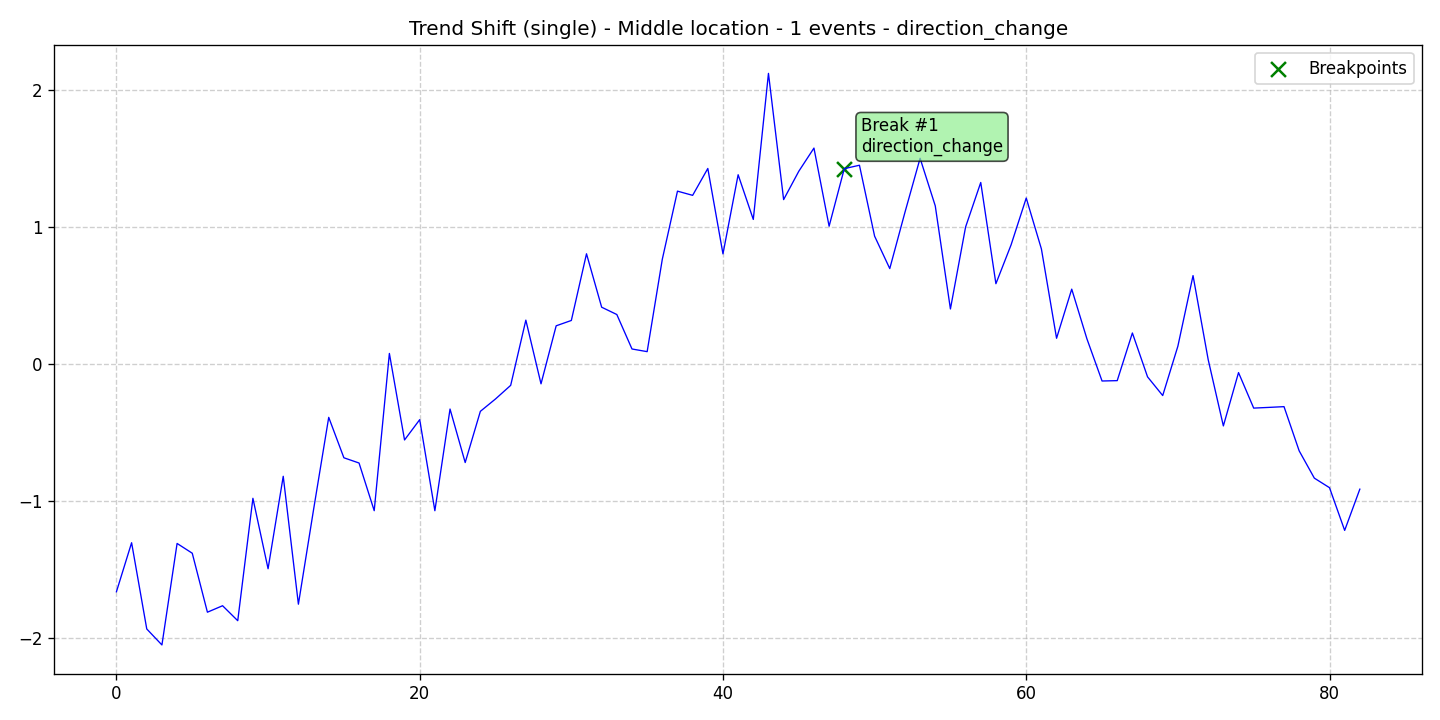

Data behind this chart, as committed beside it:
data, stationary, det_lin_up, det_lin_down, det_quad, det_cubic, det_exp, det_damped, stoc_trend, volatility, single_seas, multiple_seas, point_anom_single, point_anom_multi, collect_anom, context_anom, mean_shift, var_shift, trend_shift, date, is_break, is_anomaly, is_multi, location_beginning
-1.661, 0, 0, 0, 0, 0, 0, 0, 0, 0, 0, 0, 0, 0, 0, 0, 0, 0, 1, 2020-01-01, 0, 0, 0, 0
-1.303, 0, 0, 0, 0, 0, 0, 0, 0, 0, 0, 0, 0, 0, 0, 0, 0, 0, 1, 2020-01-02, 0, 0, 0, 0
-1.932, 0, 0, 0, 0, 0, 0, 0, 0, 0, 0, 0, 0, 0, 0, 0, 0, 0, 1, 2020-01-03, 0, 0, 0, 0
-2.049, 0, 0, 0, 0, 0, 0, 0, 0, 0, 0, 0, 0, 0, 0, 0, 0, 0, 1, 2020-01-04, 0, 0, 0, 0
-1.308, 0, 0, 0, 0, 0, 0, 0, 0, 0, 0, 0, 0, 0, 0, 0, 0, 0, 1, 2020-01-05, 0, 0, 0, 0
-1.38, 0, 0, 0, 0, 0, 0, 0, 0, 0, 0, 0, 0, 0, 0, 0, 0, 0, 1, 2020-01-06, 0, 0, 0, 0
-1.81, 0, 0, 0, 0, 0, 0, 0, 0, 0, 0, 0, 0, 0, 0, 0, 0, 0, 1, 2020-01-07, 0, 0, 0, 0
-1.763, 0, 0, 0, 0, 0, 0, 0, 0, 0, 0, 0, 0, 0, 0, 0, 0, 0, 1, 2020-01-08, 0, 0, 0, 0
-1.872, 0, 0, 0, 0, 0, 0, 0, 0, 0, 0, 0, 0, 0, 0, 0, 0, 0, 1, 2020-01-09, 0, 0, 0, 0
-0.9787, 0, 0, 0, 0, 0, 0, 0, 0, 0, 0, 0, 0, 0, 0, 0, 0, 0, 1, 2020-01-10, 0, 0, 0, 0
-1.493, 0, 0, 0, 0, 0, 0, 0, 0, 0, 0, 0, 0, 0, 0, 0, 0, 0, 1, 2020-01-11, 0, 0, 0, 0
-0.8181, 0, 0, 0, 0, 0, 0, 0, 0, 0, 0, 0, 0, 0, 0, 0, 0, 0, 1, 2020-01-12, 0, 0, 0, 0
-1.752, 0, 0, 0, 0, 0, 0, 0, 0, 0, 0, 0, 0, 0, 0, 0, 0, 0, 1, 2020-01-13, 0, 0, 0, 0
-1.062, 0, 0, 0, 0, 0, 0, 0, 0, 0, 0, 0, 0, 0, 0, 0, 0, 0, 1, 2020-01-14, 0, 0, 0, 0
-0.388, 0, 0, 0, 0, 0, 0, 0, 0, 0, 0, 0, 0, 0, 0, 0, 0, 0, 1, 2020-01-15, 0, 0, 0, 0
-0.683, 0, 0, 0, 0, 0, 0, 0, 0, 0, 0, 0, 0, 0, 0, 0, 0, 0, 1, 2020-01-16, 0, 0, 0, 0
-0.7213, 0, 0, 0, 0, 0, 0, 0, 0, 0, 0, 0, 0, 0, 0, 0, 0, 0, 1, 2020-01-17, 0, 0, 0, 0
-1.069, 0, 0, 0, 0, 0, 0, 0, 0, 0, 0, 0, 0, 0, 0, 0, 0, 0, 1, 2020-01-18, 0, 0, 0, 0
0.07857, 0, 0, 0, 0, 0, 0, 0, 0, 0, 0, 0, 0, 0, 0, 0, 0, 0, 1, 2020-01-19, 0, 0, 0, 0
-0.5528, 0, 0, 0, 0, 0, 0, 0, 0, 0, 0, 0, 0, 0, 0, 0, 0, 0, 1, 2020-01-20, 0, 0, 0, 0
-0.4048, 0, 0, 0, 0, 0, 0, 0, 0, 0, 0, 0, 0, 0, 0, 0, 0, 0, 1, 2020-01-21, 0, 0, 0, 0
-1.069, 0, 0, 0, 0, 0, 0, 0, 0, 0, 0, 0, 0, 0, 0, 0, 0, 0, 1, 2020-01-22, 0, 0, 0, 0
-0.3273, 0, 0, 0, 0, 0, 0, 0, 0, 0, 0, 0, 0, 0, 0, 0, 0, 0, 1, 2020-01-23, 0, 0, 0, 0
-0.7177, 0, 0, 0, 0, 0, 0, 0, 0, 0, 0, 0, 0, 0, 0, 0, 0, 0, 1, 2020-01-24, 0, 0, 0, 0
-0.3441, 0, 0, 0, 0, 0, 0, 0, 0, 0, 0, 0, 0, 0, 0, 0, 0, 0, 1, 2020-01-25, 0, 0, 0, 0
-0.2536, 0, 0, 0, 0, 0, 0, 0, 0, 0, 0, 0, 0, 0, 0, 0, 0, 0, 1, 2020-01-26, 0, 0, 0, 0
-0.1543, 0, 0, 0, 0, 0, 0, 0, 0, 0, 0, 0, 0, 0, 0, 0, 0, 0, 1, 2020-01-27, 0, 0, 0, 0
0.3216, 0, 0, 0, 0, 0, 0, 0, 0, 0, 0, 0, 0, 0, 0, 0, 0, 0, 1, 2020-01-28, 0, 0, 0, 0
-0.1433, 0, 0, 0, 0, 0, 0, 0, 0, 0, 0, 0, 0, 0, 0, 0, 0, 0, 1, 2020-01-29, 0, 0, 0, 0
0.2802, 0, 0, 0, 0, 0, 0, 0, 0, 0, 0, 0, 0, 0, 0, 0, 0, 0, 1, 2020-01-30, 0, 0, 0, 0
0.3192, 0, 0, 0, 0, 0, 0, 0, 0, 0, 0, 0, 0, 0, 0, 0, 0, 0, 1, 2020-01-31, 0, 0, 0, 0
0.8059, 0, 0, 0, 0, 0, 0, 0, 0, 0, 0, 0, 0, 0, 0, 0, 0, 0, 1, 2020-02-01, 0, 0, 0, 0
0.416, 0, 0, 0, 0, 0, 0, 0, 0, 0, 0, 0, 0, 0, 0, 0, 0, 0, 1, 2020-02-02, 0, 0, 0, 0
0.3625, 0, 0, 0, 0, 0, 0, 0, 0, 0, 0, 0, 0, 0, 0, 0, 0, 0, 1, 2020-02-03, 0, 0, 0, 0
0.1111, 0, 0, 0, 0, 0, 0, 0, 0, 0, 0, 0, 0, 0, 0, 0, 0, 0, 1, 2020-02-04, 0, 0, 0, 0
0.0916, 0, 0, 0, 0, 0, 0, 0, 0, 0, 0, 0, 0, 0, 0, 0, 0, 0, 1, 2020-02-05, 0, 0, 0, 0
0.7664, 0, 0, 0, 0, 0, 0, 0, 0, 0, 0, 0, 0, 0, 0, 0, 0, 0, 1, 2020-02-06, 0, 0, 0, 0
1.263, 0, 0, 0, 0, 0, 0, 0, 0, 0, 0, 0, 0, 0, 0, 0, 0, 0, 1, 2020-02-07, 0, 0, 0, 0
1.232, 0, 0, 0, 0, 0, 0, 0, 0, 0, 0, 0, 0, 0, 0, 0, 0, 0, 1, 2020-02-08, 0, 0, 0, 0
1.429, 0, 0, 0, 0, 0, 0, 0, 0, 0, 0, 0, 0, 0, 0, 0, 0, 0, 1, 2020-02-09, 0, 0, 0, 0
0.8052, 0, 0, 0, 0, 0, 0, 0, 0, 0, 0, 0, 0, 0, 0, 0, 0, 0, 1, 2020-02-10, 0, 0, 0, 0
1.383, 0, 0, 0, 0, 0, 0, 0, 0, 0, 0, 0, 0, 0, 0, 0, 0, 0, 1, 2020-02-11, 0, 0, 0, 0
1.057, 0, 0, 0, 0, 0, 0, 0, 0, 0, 0, 0, 0, 0, 0, 0, 0, 0, 1, 2020-02-12, 0, 0, 0, 0
2.123, 0, 0, 0, 0, 0, 0, 0, 0, 0, 0, 0, 0, 0, 0, 0, 0, 0, 1, 2020-02-13, 0, 0, 0, 0
1.201, 0, 0, 0, 0, 0, 0, 0, 0, 0, 0, 0, 0, 0, 0, 0, 0, 0, 1, 2020-02-14, 0, 0, 0, 0
1.408, 0, 0, 0, 0, 0, 0, 0, 0, 0, 0, 0, 0, 0, 0, 0, 0, 0, 1, 2020-02-15, 0, 0, 0, 0
1.577, 0, 0, 0, 0, 0, 0, 0, 0, 0, 0, 0, 0, 0, 0, 0, 0, 0, 1, 2020-02-16, 0, 0, 0, 0
1.007, 0, 0, 0, 0, 0, 0, 0, 0, 0, 0, 0, 0, 0, 0, 0, 0, 0, 1, 2020-02-17, 0, 0, 0, 0
1.427, 0, 0, 0, 0, 0, 0, 0, 0, 0, 0, 0, 0, 0, 0, 0, 0, 0, 1, 2020-02-18, 1, 0, 0, 0
1.452, 0, 0, 0, 0, 0, 0, 0, 0, 0, 0, 0, 0, 0, 0, 0, 0, 0, 1, 2020-02-19, 0, 0, 0, 0
0.9345, 0, 0, 0, 0, 0, 0, 0, 0, 0, 0, 0, 0, 0, 0, 0, 0, 0, 1, 2020-02-20, 0, 0, 0, 0
0.6979, 0, 0, 0, 0, 0, 0, 0, 0, 0, 0, 0, 0, 0, 0, 0, 0, 0, 1, 2020-02-21, 0, 0, 0, 0
1.108, 0, 0, 0, 0, 0, 0, 0, 0, 0, 0, 0, 0, 0, 0, 0, 0, 0, 1, 2020-02-22, 0, 0, 0, 0
1.503, 0, 0, 0, 0, 0, 0, 0, 0, 0, 0, 0, 0, 0, 0, 0, 0, 0, 1, 2020-02-23, 0, 0, 0, 0
1.156, 0, 0, 0, 0, 0, 0, 0, 0, 0, 0, 0, 0, 0, 0, 0, 0, 0, 1, 2020-02-24, 0, 0, 0, 0
0.4031, 0, 0, 0, 0, 0, 0, 0, 0, 0, 0, 0, 0, 0, 0, 0, 0, 0, 1, 2020-02-25, 0, 0, 0, 0
1.001, 0, 0, 0, 0, 0, 0, 0, 0, 0, 0, 0, 0, 0, 0, 0, 0, 0, 1, 2020-02-26, 0, 0, 0, 0
1.326, 0, 0, 0, 0, 0, 0, 0, 0, 0, 0, 0, 0, 0, 0, 0, 0, 0, 1, 2020-02-27, 0, 0, 0, 0
0.5875, 0, 0, 0, 0, 0, 0, 0, 0, 0, 0, 0, 0, 0, 0, 0, 0, 0, 1, 2020-02-28, 0, 0, 0, 0
0.8709, 0, 0, 0, 0, 0, 0, 0, 0, 0, 0, 0, 0, 0, 0, 0, 0, 0, 1, 2020-02-29, 0, 0, 0, 0
... 23 more rows
